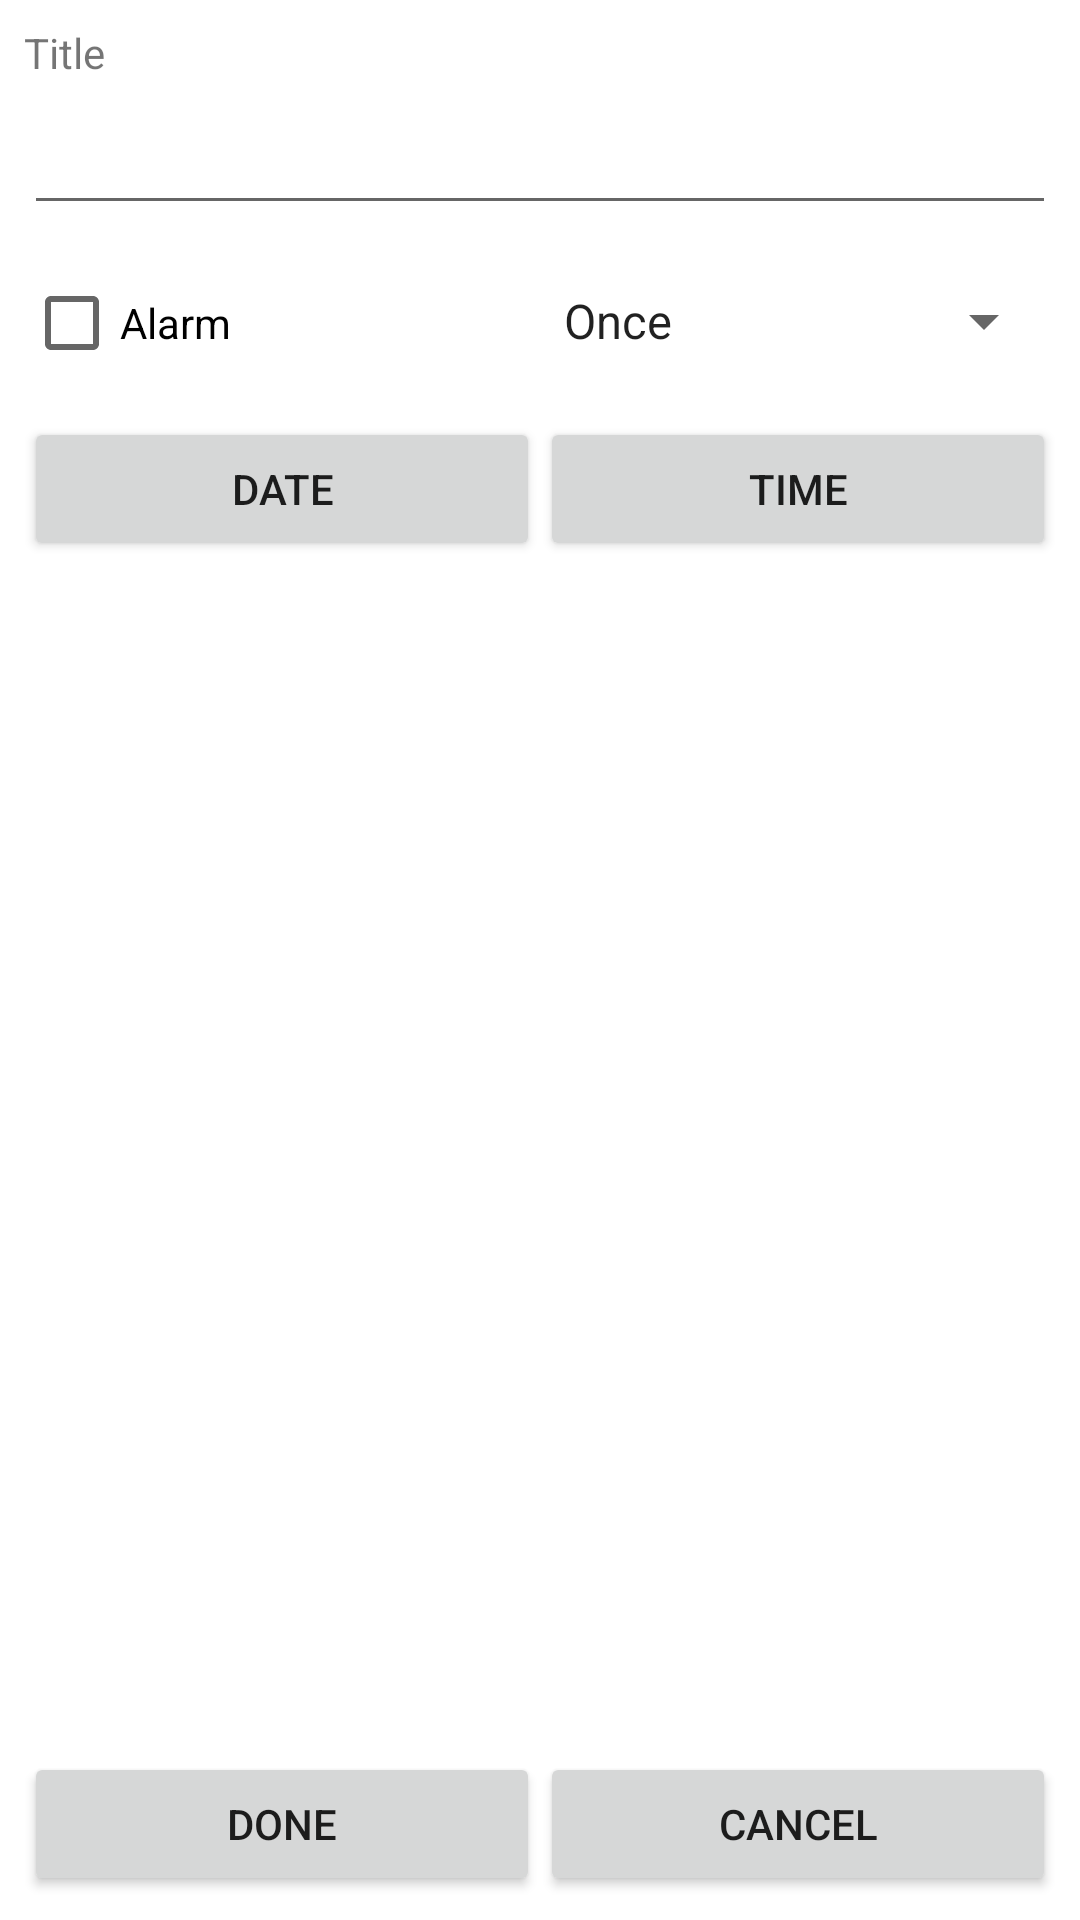

Layout XML and referenced resources for this Android screen:
<!-- AndroidManifest.xml: application theme Theme.SupportingYourDiabetes -->
<!-- res/layout/activity_edit_activity.xml -->
<?xml version="1.0" encoding="utf-8"?>
<androidx.constraintlayout.widget.ConstraintLayout
    xmlns:android="http://schemas.android.com/apk/res/android"
    xmlns:app="http://schemas.android.com/apk/res-auto"
    xmlns:tools="http://schemas.android.com/tools"
    android:layout_width="match_parent"
    android:layout_height="match_parent"
    tools:context=".ui.alarm.Editt">

    <ScrollView
        android:layout_width="fill_parent"
        android:layout_height="0dp"
        android:layout_weight="1"
        app:layout_constraintEnd_toEndOf="parent"
        app:layout_constraintStart_toStartOf="parent"
        app:layout_constraintTop_toTopOf="parent">

        <LinearLayout xmlns:android="http://schemas.android.com/apk/res/android"
            android:layout_width="fill_parent"
            android:layout_height="wrap_content"
            android:orientation="vertical"
            android:padding="8sp">

            <TextView
                android:layout_width="fill_parent"
                android:layout_height="wrap_content"
                android:text="Title" />

            <EditText
                android:id="@+id/title"
                android:layout_width="fill_parent"
                android:layout_height="48dp"
                android:singleLine="true"
                android:textColor="@color/black" />

            <LinearLayout xmlns:android="http://schemas.android.com/apk/res/android"
                android:layout_width="fill_parent"
                android:layout_height="wrap_content"
                android:orientation="horizontal"
                android:paddingTop="8sp">

                <CheckBox
                    android:id="@+id/alarm_checkbox"
                    android:layout_width="0sp"
                    android:layout_height="wrap_content"
                    android:layout_weight="1"
                    android:text="Alarm" />

                <Spinner
                    android:id="@+id/occurence_spinner"
                    android:layout_width="0sp"
                    android:layout_height="48dp"
                    android:layout_weight="1"
                    android:entries="@array/occurence"
                    android:spinnerMode="dropdown" />

            </LinearLayout>

            <LinearLayout xmlns:android="http://schemas.android.com/apk/res/android"
                android:layout_width="fill_parent"
                android:layout_height="wrap_content"
                android:orientation="horizontal"
                android:paddingTop="8sp">

                <Button
                    android:id="@+id/date_button"
                    android:layout_width="0sp"
                    android:layout_height="wrap_content"
                    android:layout_gravity="center"
                    android:layout_weight="1"
                    android:text="Date"
                    android:onClick="onDateClick" />

                <Button
                    android:id="@+id/time_button"
                    android:layout_width="0sp"
                    android:layout_height="wrap_content"
                    android:layout_gravity="center"
                    android:layout_weight="1"
                    android:text="Time"
                    android:onClick="onTimeClick" />

            </LinearLayout>

        </LinearLayout>

    </ScrollView>

    <LinearLayout
        android:layout_width="fill_parent"
        android:layout_height="wrap_content"
        android:orientation="horizontal"
        android:padding="8sp"
        app:layout_constraintBottom_toBottomOf="parent"
        app:layout_constraintEnd_toEndOf="parent"
        app:layout_constraintStart_toStartOf="parent">


        <Button
            android:id="@+id/done"
            android:layout_width="0dp"
            android:layout_height="wrap_content"
            android:layout_weight="1"
            android:onClick="onDoneClick"
            android:text="Done" />

        <Button
            android:id="@+id/cancel"
            android:layout_width="0dp"
            android:layout_height="wrap_content"
            android:layout_weight="1"
            android:onClick="onCancelClick"
            android:text="Cancel" />

    </LinearLayout>

</androidx.constraintlayout.widget.ConstraintLayout>
<!-- resources referenced by this layout -->
<resources>
  <string-array name="occurence">
          <item>Once</item>
          <item>Weekly</item>
      </string-array>
  <color name="black">#FF000000</color>
  <style name="Theme.SupportingYourDiabetes" parent="Theme.MaterialComponents.DayNight.DarkActionBar">
          
          <item name="colorPrimary">@color/purple_500</item>
          <item name="colorPrimaryVariant">@color/purple_700</item>
          <item name="colorOnPrimary">@color/white</item>
          
          <item name="colorSecondary">@color/teal_200</item>
          <item name="colorSecondaryVariant">@color/teal_700</item>
          <item name="colorOnSecondary">@color/black</item>
          
          <item name="android:statusBarColor">?attr/colorPrimaryVariant</item>
          
      </style>
  <color name="purple_500">#2378d2</color>
  <color name="purple_700">#C5C5C5</color>
  <color name="white">#FFFFFFFF</color>
  <color name="teal_200">#FF03DAC5</color>
  <color name="teal_700">#FF018786</color>
</resources>
